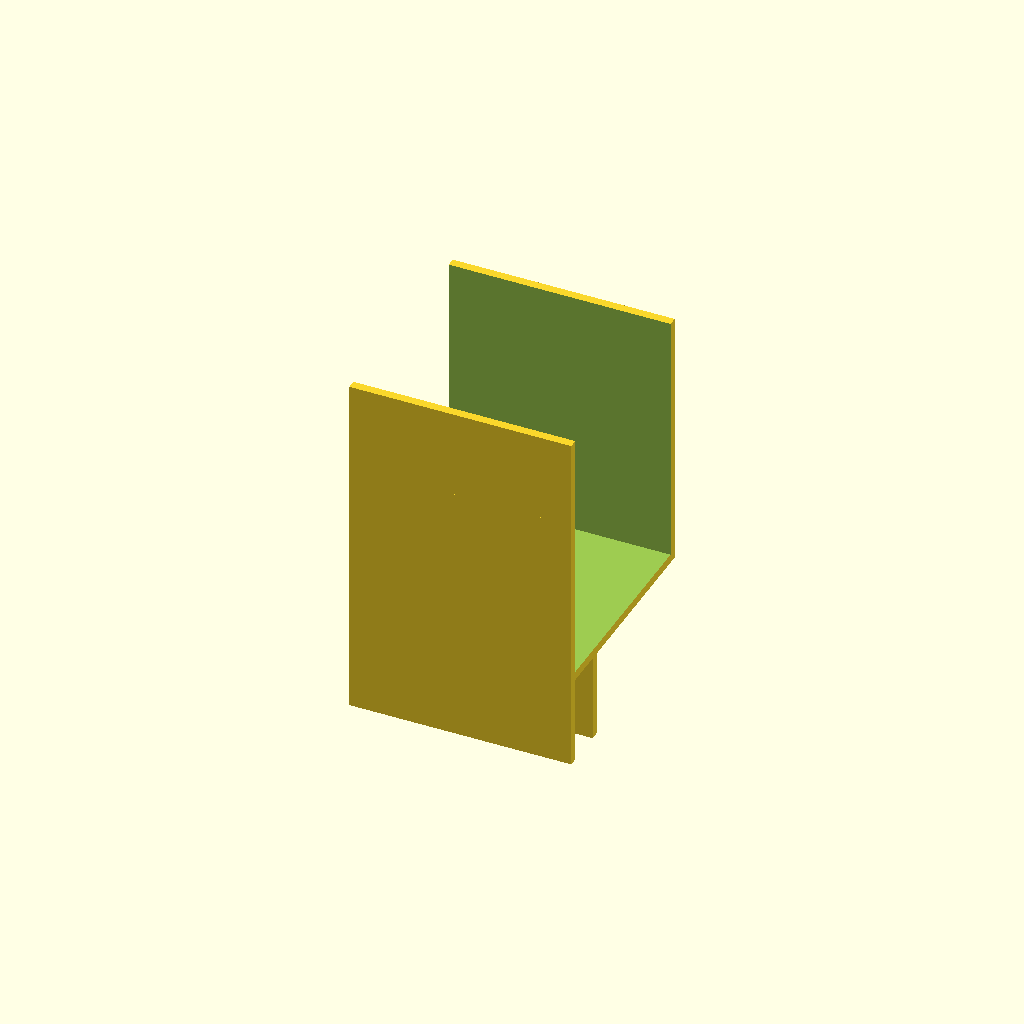
Cell 1 — every parameter at its default value.
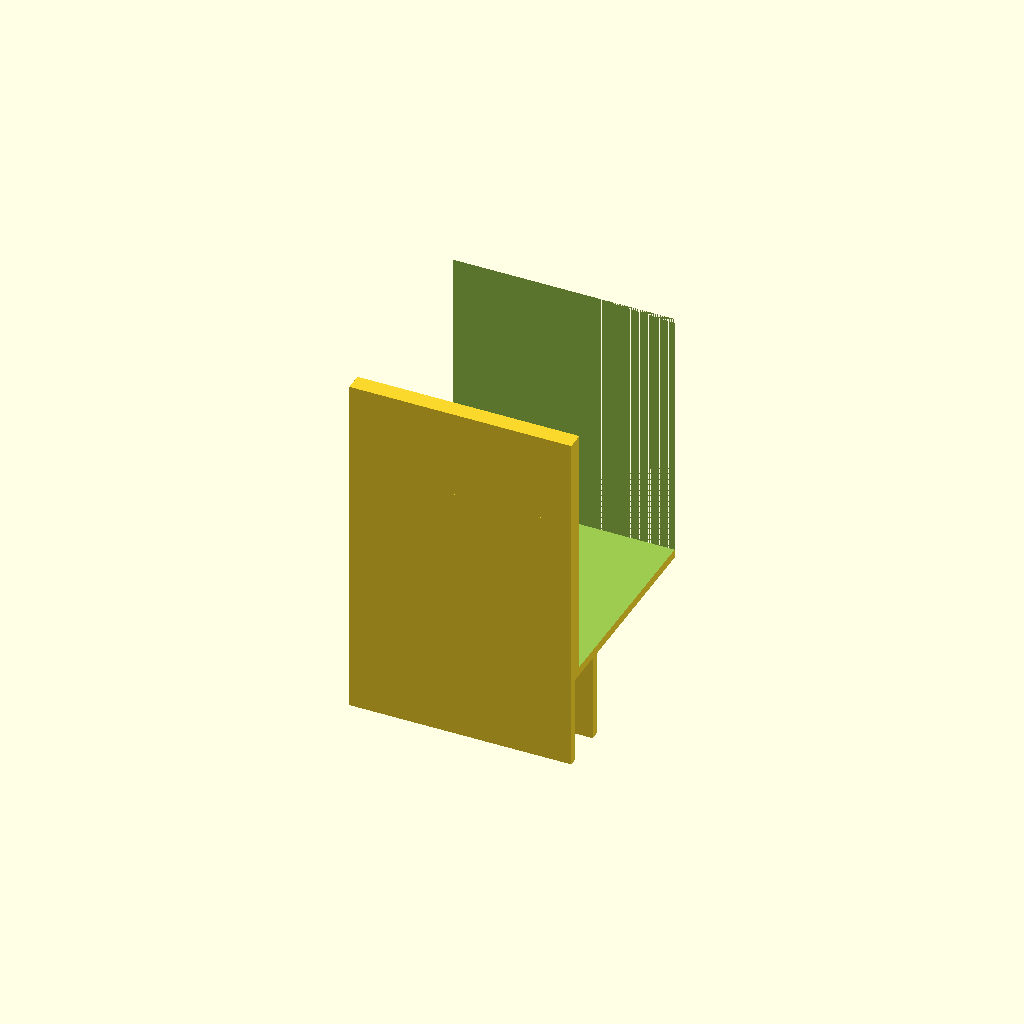
Cell 2: the same model with wall_thickness = 2.
One fixed orthographic camera (rotation 55°, 0°, 25°; colour scheme Cornfield) for every cell.
The OpenSCAD source (plants/fan-mount.scad):
// Размеры
slot_width = 25.2; // Ширина паза
slot_height = 5;   // Высота ребра
wall_thickness = 1; // Толщина стенок

// Функция для паза
module slot() {
    difference() {
        // Внешний корпус паза
        cube([25.2,25.2,30]);

        // Внутренний вырез для ребра
        translate([-1, wall_thickness, 1]) 
        cube([25.2*3,25.2-2,30]);
        //cube([slot_width, slot_height, wall_thickness]);
    }
}

// Вызов функции для визуализации
slot();


        // Внешний корпус паза
        translate([0,0,-10]) cube([25.2,1,30]);
   
        translate([0,5.2,-10]) cube([25.2,1,10.9]);
Customizer parameters (derived from the source; name, type, default, range or options):
slot_width: number, default 25.2
slot_height: number, default 5
wall_thickness: number, default 1
